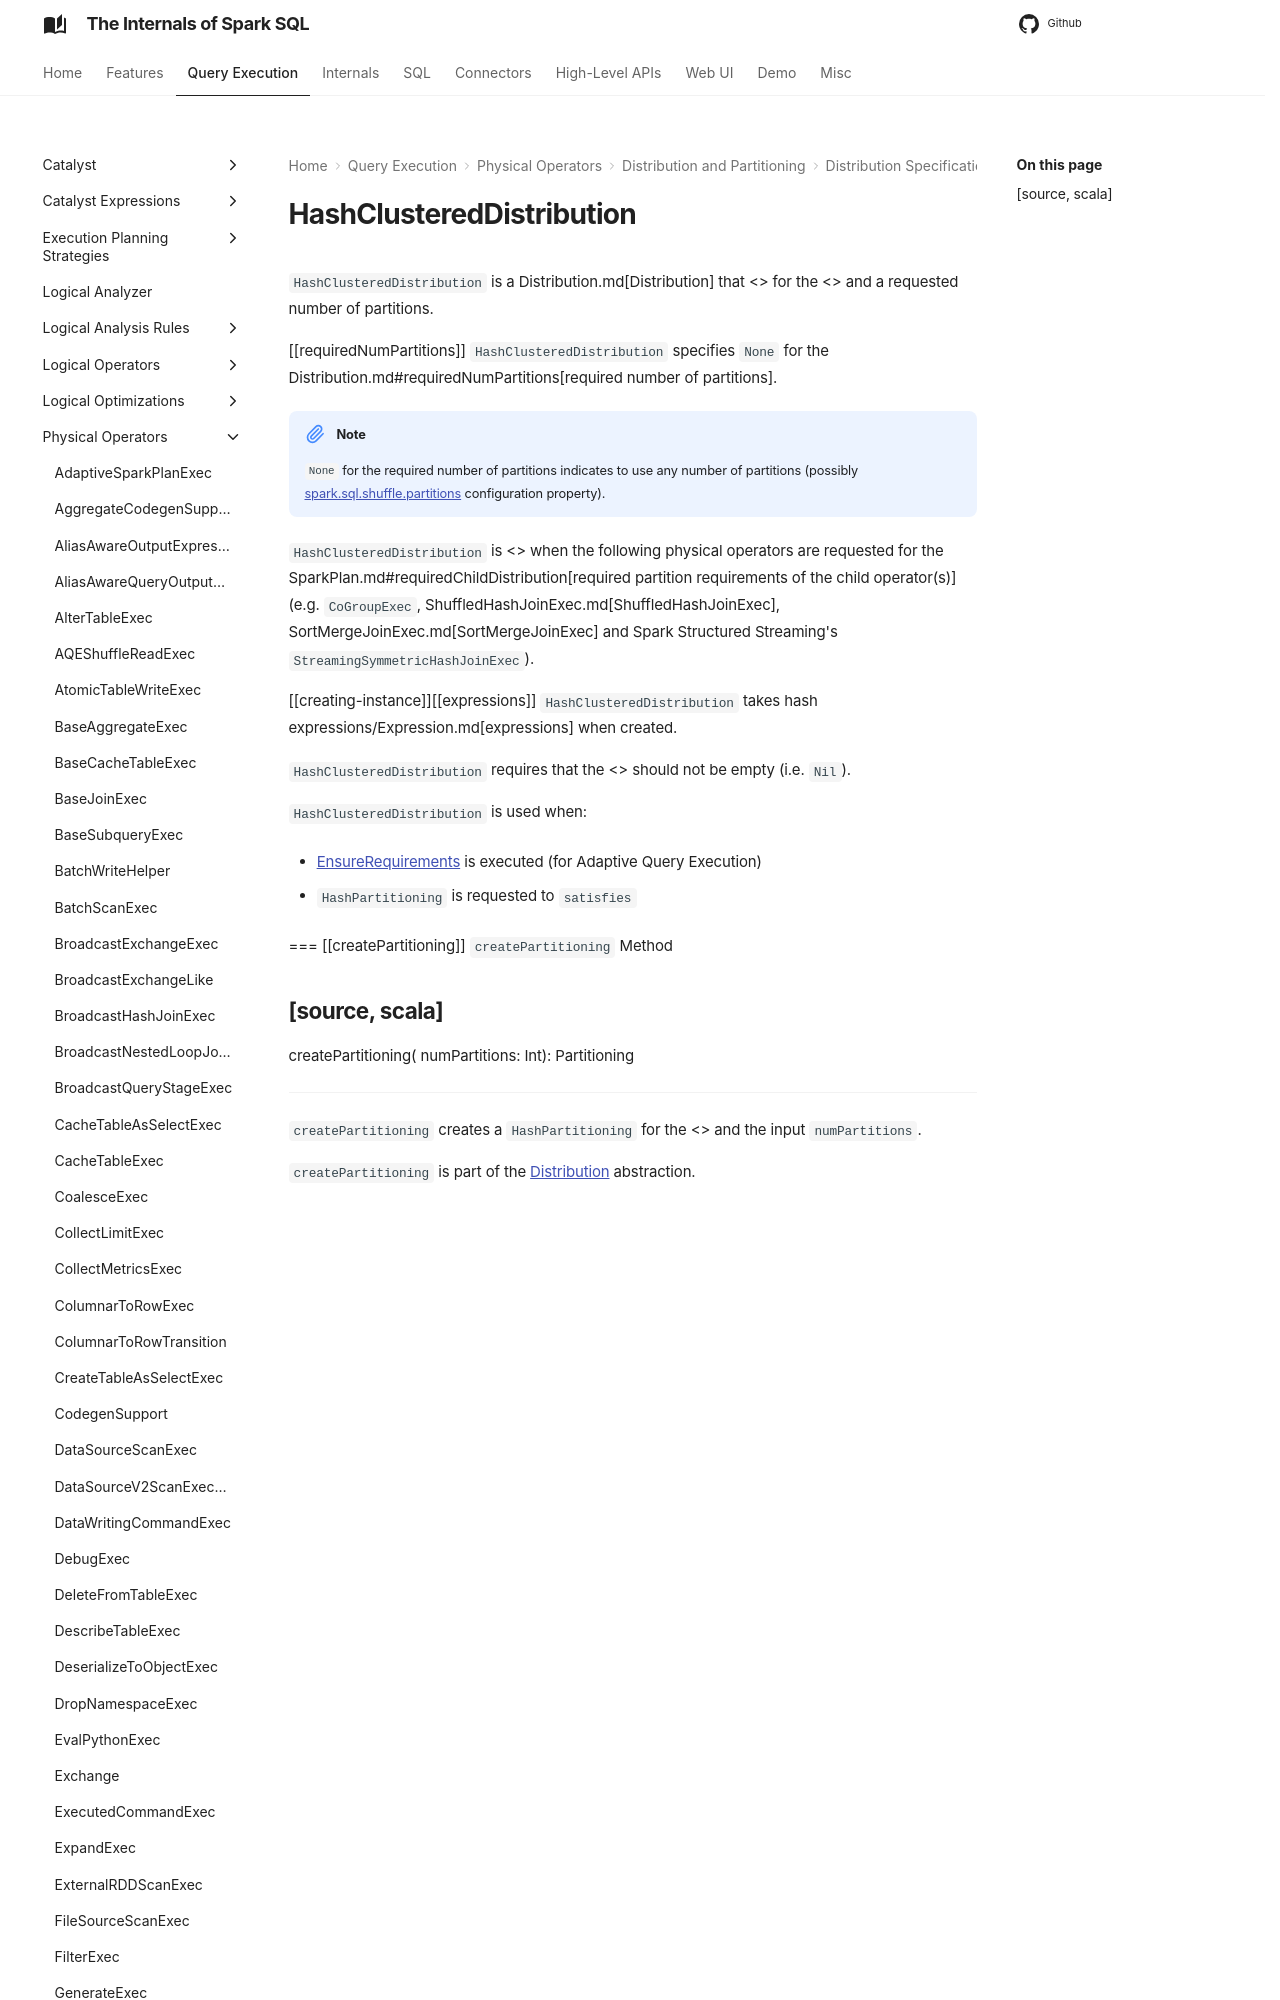

repository: japila-books/spark-sql-internals · page: physical-operators/HashClusteredDistribution/index.html · generator: mkdocs

# HashClusteredDistribution

`HashClusteredDistribution` is a Distribution.md[Distribution] that <<createPartitioning, creates a HashPartitioning>> for the <<expressions, hash expressions>> and a requested number of partitions.

[[requiredNumPartitions]]
`HashClusteredDistribution` specifies `None` for the Distribution.md#requiredNumPartitions[required number of partitions].

NOTE: `None` for the required number of partitions indicates to use any number of partitions (possibly spark-sql-properties.md#spark.sql.shuffle.partitions[spark.sql.shuffle.partitions] configuration property with the default of `200` partitions).
